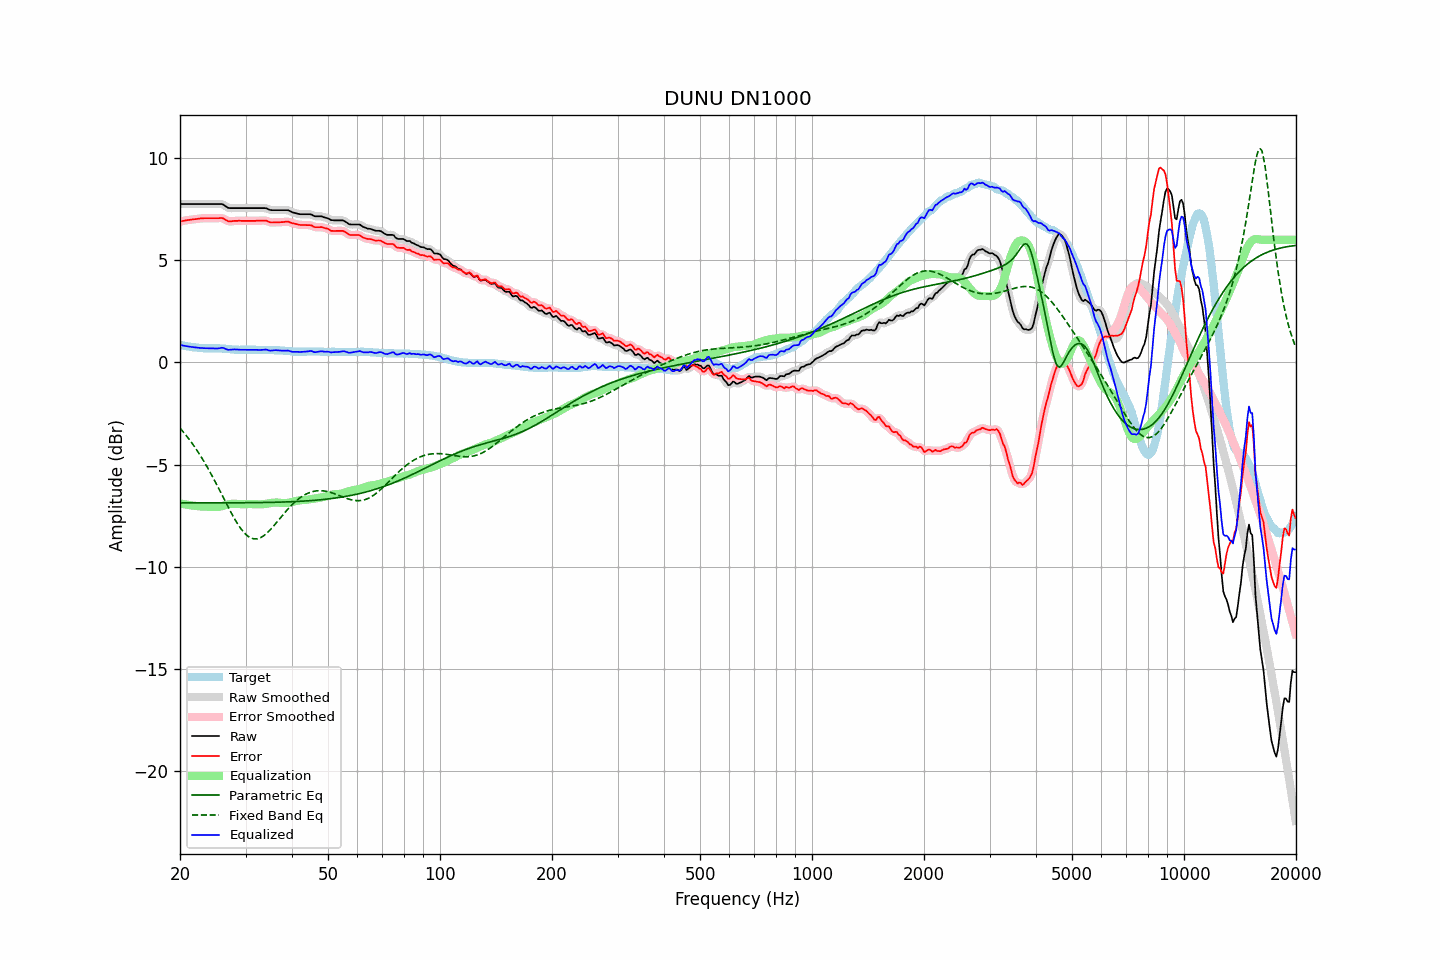

Values plotted in this chart, from the file beside it:
frequency, raw, error, smoothed, error_smoothed, equalization, parametric_eq, fixed_band_eq, equalized_raw, equalized_smoothed, target
20.00, 7.75, 6.90, 7.75, 6.89, -6.89, -6.87, -3.21, 0.86, 0.86, 0.85
20.20, 7.75, 6.91, 7.75, 6.91, -6.91, -6.87, -3.30, 0.84, 0.84, 0.84
20.40, 7.75, 6.93, 7.75, 6.93, -6.93, -6.87, -3.39, 0.83, 0.83, 0.82
20.61, 7.75, 6.94, 7.75, 6.94, -6.94, -6.87, -3.49, 0.81, 0.81, 0.81
20.81, 7.75, 6.96, 7.75, 6.95, -6.95, -6.87, -3.59, 0.80, 0.80, 0.79
21.02, 7.75, 6.97, 7.75, 6.97, -6.97, -6.87, -3.69, 0.78, 0.78, 0.78
21.23, 7.75, 6.98, 7.75, 6.98, -6.98, -6.87, -3.79, 0.77, 0.77, 0.77
21.44, 7.75, 6.99, 7.75, 6.99, -6.99, -6.87, -3.90, 0.76, 0.76, 0.76
21.66, 7.75, 7.01, 7.75, 7.00, -7.00, -6.87, -4.00, 0.75, 0.75, 0.74
21.87, 7.75, 7.01, 7.75, 7.01, -7.01, -6.87, -4.12, 0.74, 0.74, 0.74
22.09, 7.75, 7.02, 7.75, 7.02, -7.02, -6.87, -4.23, 0.73, 0.73, 0.73
22.31, 7.75, 7.03, 7.75, 7.03, -7.03, -6.87, -4.35, 0.72, 0.72, 0.72
22.54, 7.75, 7.04, 7.75, 7.04, -7.04, -6.87, -4.47, 0.71, 0.71, 0.71
22.76, 7.75, 7.05, 7.75, 7.04, -7.04, -6.87, -4.60, 0.71, 0.71, 0.70
22.99, 7.75, 7.05, 7.75, 7.05, -7.05, -6.87, -4.72, 0.70, 0.70, 0.70
23.22, 7.75, 7.06, 7.75, 7.05, -7.05, -6.87, -4.86, 0.70, 0.70, 0.69
23.45, 7.75, 7.06, 7.75, 7.06, -7.06, -6.87, -4.99, 0.70, 0.70, 0.69
23.69, 7.75, 7.06, 7.75, 7.06, -7.06, -6.87, -5.13, 0.69, 0.69, 0.69
23.92, 7.75, 7.06, 7.75, 7.06, -7.06, -6.87, -5.26, 0.69, 0.69, 0.69
24.16, 7.75, 7.06, 7.75, 7.06, -7.06, -6.87, -5.41, 0.69, 0.69, 0.69
24.40, 7.75, 7.06, 7.75, 7.06, -7.06, -6.87, -5.55, 0.69, 0.69, 0.69
24.65, 7.75, 7.06, 7.75, 7.06, -7.06, -6.87, -5.70, 0.69, 0.69, 0.69
24.89, 7.75, 7.06, 7.75, 7.06, -7.07, -6.87, -5.85, 0.68, 0.68, 0.69
25.14, 7.75, 7.06, 7.75, 7.06, -7.07, -6.87, -6.00, 0.68, 0.68, 0.69
25.39, 7.75, 7.06, 7.75, 7.06, -7.06, -6.87, -6.15, 0.69, 0.69, 0.69
25.65, 7.75, 7.07, 7.75, 7.07, -7.05, -6.87, -6.30, 0.70, 0.71, 0.68
25.91, 7.75, 7.07, 7.74, 7.06, -7.03, -6.87, -6.46, 0.72, 0.71, 0.68
26.16, 7.72, 7.05, 7.71, 7.04, -7.01, -6.87, -6.61, 0.71, 0.70, 0.67
26.43, 7.66, 6.99, 7.66, 6.99, -6.99, -6.87, -6.77, 0.67, 0.68, 0.67
26.69, 7.61, 6.95, 7.61, 6.95, -6.97, -6.87, -6.92, 0.65, 0.65, 0.66
26.96, 7.56, 6.91, 7.57, 6.91, -6.94, -6.87, -7.08, 0.62, 0.63, 0.65
27.23, 7.55, 6.90, 7.55, 6.90, -6.93, -6.87, -7.23, 0.62, 0.62, 0.65
27.50, 7.55, 6.91, 7.55, 6.90, -6.92, -6.87, -7.37, 0.63, 0.63, 0.64
27.77, 7.55, 6.92, 7.55, 6.92, -6.91, -6.87, -7.52, 0.64, 0.64, 0.63
28.05, 7.55, 6.93, 7.55, 6.92, -6.91, -6.86, -7.66, 0.64, 0.64, 0.62
28.33, 7.55, 6.93, 7.55, 6.93, -6.92, -6.86, -7.79, 0.63, 0.63, 0.62
28.62, 7.55, 6.93, 7.55, 6.93, -6.92, -6.86, -7.92, 0.63, 0.63, 0.62
28.90, 7.55, 6.94, 7.55, 6.93, -6.93, -6.86, -8.03, 0.62, 0.62, 0.61
29.19, 7.55, 6.93, 7.55, 6.93, -6.93, -6.86, -8.14, 0.62, 0.62, 0.62
29.48, 7.55, 6.93, 7.55, 6.93, -6.93, -6.86, -8.24, 0.62, 0.62, 0.62
29.78, 7.55, 6.93, 7.55, 6.93, -6.93, -6.86, -8.34, 0.62, 0.62, 0.62
30.08, 7.55, 6.93, 7.55, 6.93, -6.93, -6.86, -8.41, 0.62, 0.62, 0.62
30.38, 7.55, 6.93, 7.55, 6.93, -6.93, -6.86, -8.48, 0.62, 0.62, 0.62
30.68, 7.55, 6.93, 7.55, 6.93, -6.93, -6.86, -8.54, 0.62, 0.62, 0.62
30.99, 7.55, 6.93, 7.55, 6.93, -6.93, -6.86, -8.58, 0.62, 0.62, 0.62
31.30, 7.55, 6.93, 7.55, 6.93, -6.93, -6.86, -8.61, 0.62, 0.62, 0.62
31.61, 7.55, 6.93, 7.55, 6.93, -6.93, -6.86, -8.63, 0.62, 0.62, 0.62
31.93, 7.55, 6.93, 7.55, 6.93, -6.93, -6.86, -8.63, 0.62, 0.62, 0.62
32.24, 7.55, 6.94, 7.55, 6.93, -6.94, -6.86, -8.63, 0.61, 0.61, 0.61
32.57, 7.55, 6.94, 7.55, 6.94, -6.94, -6.85, -8.60, 0.61, 0.61, 0.61
32.89, 7.55, 6.94, 7.55, 6.94, -6.94, -6.85, -8.57, 0.61, 0.61, 0.61
33.22, 7.55, 6.94, 7.55, 6.94, -6.94, -6.85, -8.53, 0.61, 0.62, 0.61
33.55, 7.55, 6.94, 7.55, 6.94, -6.93, -6.85, -8.48, 0.62, 0.62, 0.61
33.89, 7.55, 6.95, 7.54, 6.94, -6.92, -6.85, -8.42, 0.63, 0.63, 0.60
34.23, 7.53, 6.93, 7.52, 6.92, -6.91, -6.85, -8.35, 0.63, 0.62, 0.60
34.57, 7.49, 6.89, 7.49, 6.89, -6.89, -6.85, -8.28, 0.60, 0.60, 0.60
34.92, 7.46, 6.86, 7.47, 6.86, -6.88, -6.84, -8.20, 0.58, 0.59, 0.60
35.27, 7.45, 6.85, 7.45, 6.85, -6.87, -6.84, -8.11, 0.58, 0.58, 0.60
35.62, 7.45, 6.85, 7.45, 6.85, -6.86, -6.84, -8.02, 0.59, 0.59, 0.60
35.97, 7.45, 6.86, 7.45, 6.85, -6.85, -6.84, -7.93, 0.60, 0.60, 0.59
... 635 more rows
